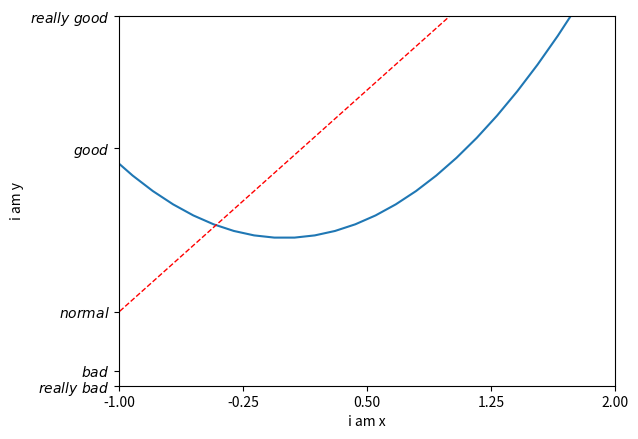

The script that saved this image:
import matplotlib.pyplot as plt
import numpy as np

x=np.linspace(-3,3,50)
y1=2*x+1
y2=x**2
plt.figure()
plt.plot(x,y2)
plt.plot(x,y1,color='red',linewidth=1.0,linestyle='--')
# 设置坐标轴
plt.xlim((-1,2))
plt.ylim((-2,3))
plt.xlabel('i am x')
plt.ylabel('i am y')
new_ticks=np.linspace(-1,2,5)
print(new_ticks)
plt.xticks(new_ticks)
plt.yticks([-2,-1.8,-1,1.22,3],
           [r'$really\ bad$',r'$bad$',r'$normal$',r'$good$',r'$really\ good$'])



plt.show()